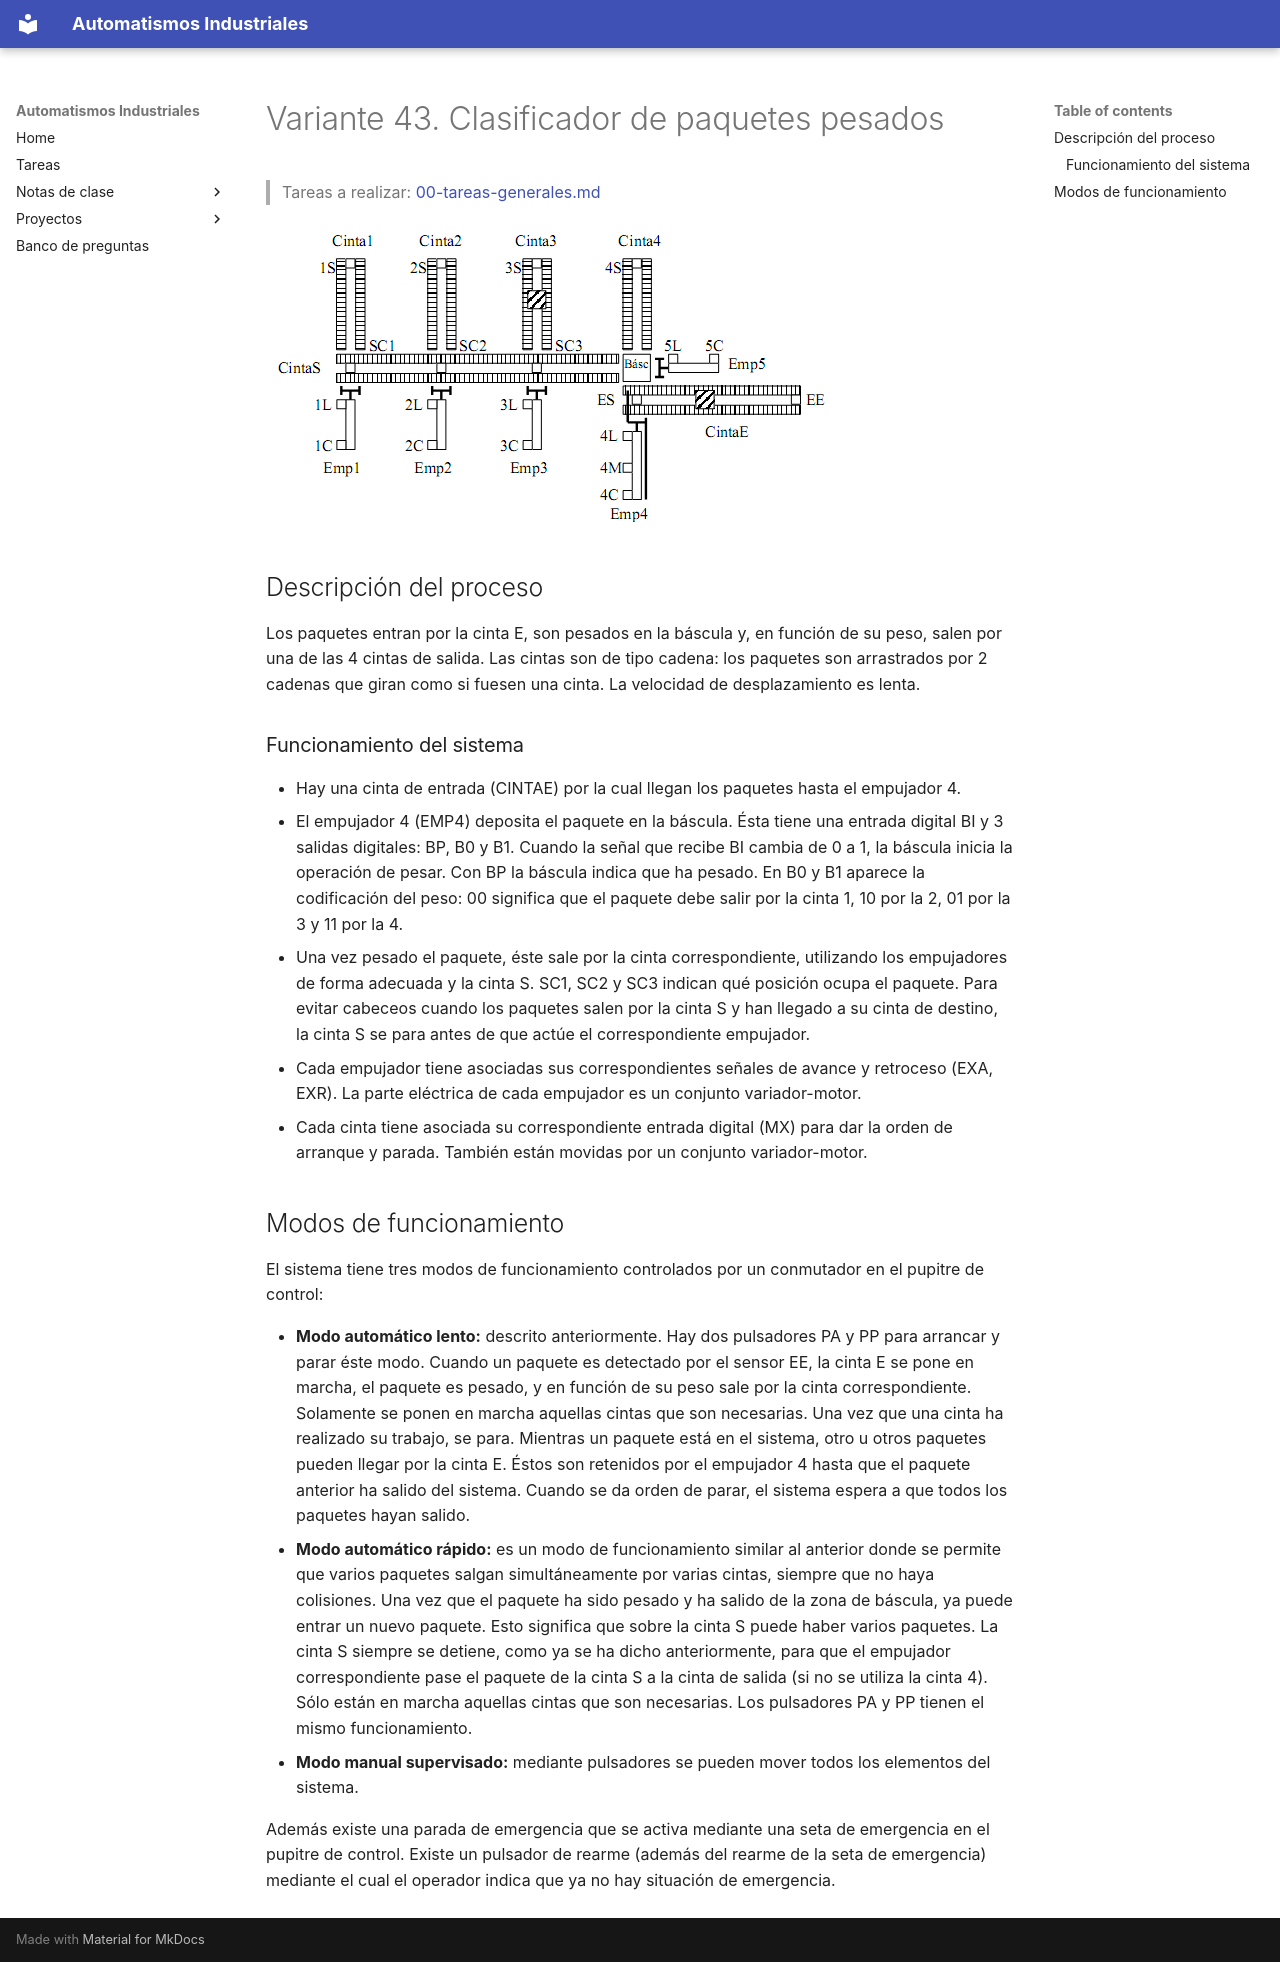

repository: vladimir1284/automatismos-industriales · page: proyectos/variantes/variante-43-clasificador-de-paquetes-pesados/index.html · generator: mkdocs

# Variante 43. Clasificador de paquetes pesados

> Tareas a realizar: [00-tareas-generales.md](00-tareas-generales.md)

![Esquema del clasificador de paquetes pesados](imagenes/variante-43-esquema.png)

## Descripción del proceso

Los paquetes entran por la cinta E, son pesados en la báscula y, en función de su peso, salen por una de las 4 cintas de salida. Las cintas son de tipo cadena: los paquetes son arrastrados por 2 cadenas que giran como si fuesen una cinta. La velocidad de desplazamiento es lenta.

### Funcionamiento del sistema

- Hay una cinta de entrada (CINTAE) por la cual llegan los paquetes hasta el empujador 4.
- El empujador 4 (EMP4) deposita el paquete en la báscula. Ésta tiene una entrada digital BI y 3 salidas digitales: BP, B0 y B1. Cuando la señal que recibe BI cambia de 0 a 1, la báscula inicia la operación de pesar. Con BP la báscula indica que ha pesado. En B0 y B1 aparece la codificación del peso: 00 significa que el paquete debe salir por la cinta 1, 10 por la 2, 01 por la 3 y 11 por la 4.
- Una vez pesado el paquete, éste sale por la cinta correspondiente, utilizando los empujadores de forma adecuada y la cinta S. SC1, SC2 y SC3 indican qué posición ocupa el paquete. Para evitar cabeceos cuando los paquetes salen por la cinta S y han llegado a su cinta de destino, la cinta S se para antes de que actúe el correspondiente empujador.
- Cada empujador tiene asociadas sus correspondientes señales de avance y retroceso (EXA, EXR). La parte eléctrica de cada empujador es un conjunto variador-motor.
- Cada cinta tiene asociada su correspondiente entrada digital (MX) para dar la orden de arranque y parada. También están movidas por un conjunto variador-motor.

## Modos de funcionamiento

El sistema tiene tres modos de funcionamiento controlados por un conmutador en el pupitre de control:

- **Modo automático lento:** descrito anteriormente. Hay dos pulsadores PA y PP para arrancar y parar éste modo. Cuando un paquete es detectado por el sensor EE, la cinta E se pone en marcha, el paquete es pesado, y en función de su peso sale por la cinta correspondiente. Solamente se ponen en marcha aquellas cintas que son necesarias. Una vez que una cinta ha realizado su trabajo, se para. Mientras un paquete está en el sistema, otro u otros paquetes pueden llegar por la cinta E. Éstos son retenidos por el empujador 4 hasta que el paquete anterior ha salido del sistema. Cuando se da orden de parar, el sistema espera a que todos los paquetes hayan salido.
- **Modo automático rápido:** es un modo de funcionamiento similar al anterior donde se permite que varios paquetes salgan simultáneamente por varias cintas, siempre que no haya colisiones. Una vez que el paquete ha sido pesado y ha salido de la zona de báscula, ya puede entrar un nuevo paquete. Esto significa que sobre la cinta S puede haber varios paquetes. La cinta S siempre se detiene, como ya se ha dicho anteriormente, para que el empujador correspondiente pase el paquete de la cinta S a la cinta de salida (si no se utiliza la cinta 4). Sólo están en marcha aquellas cintas que son necesarias. Los pulsadores PA y PP tienen el mismo funcionamiento.
- **Modo manual supervisado:** mediante pulsadores se pueden mover todos los elementos del sistema.

Además existe una parada de emergencia que se activa mediante una seta de emergencia en el pupitre de control. Existe un pulsador de rearme (además del rearme de la seta de emergencia) mediante el cual el operador indica que ya no hay situación de emergencia.
